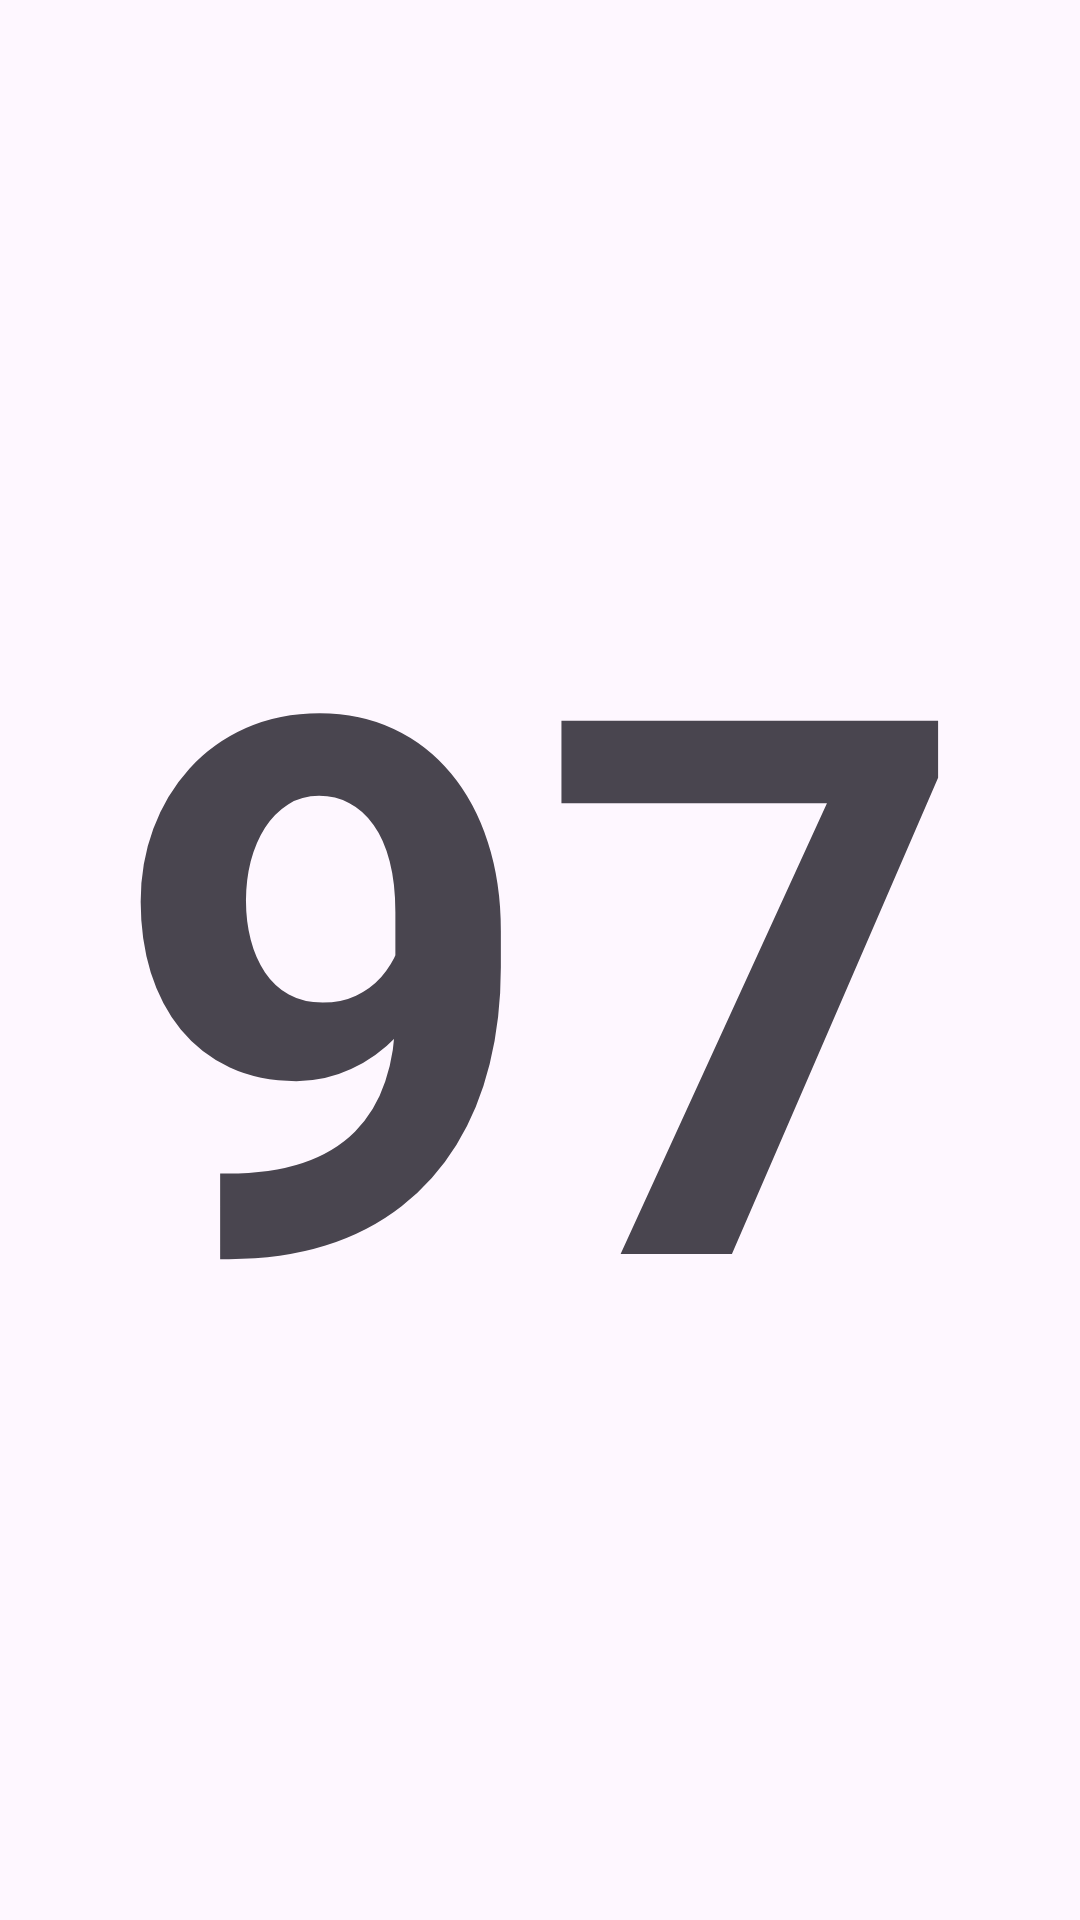

Android layout source for this screen:
<!-- AndroidManifest.xml: application theme Theme.LatihanFragmentBaru -->
<!-- res/layout/fragment_two.xml -->
<?xml version="1.0" encoding="utf-8"?>
<FrameLayout xmlns:android="http://schemas.android.com/apk/res/android"
    xmlns:tools="http://schemas.android.com/tools"
    android:layout_width="match_parent"
    android:layout_height="match_parent"
    tools:context=".FragmentTwo">

    
    <TextView
        android:id="@+id/text_fragment_two"
        android:layout_width="wrap_content"
        android:layout_height="wrap_content"
        android:layout_gravity="center"
        android:text="97"
        android:textSize="250sp"
        android:textStyle="bold"/>

</FrameLayout>
<!-- resources referenced by this layout -->
<resources>
  <style name="Theme.LatihanFragmentBaru" parent="Base.Theme.LatihanFragmentBaru" />
  <style name="Base.Theme.LatihanFragmentBaru" parent="Theme.Material3.DayNight.NoActionBar">
          
          
      </style>
</resources>
